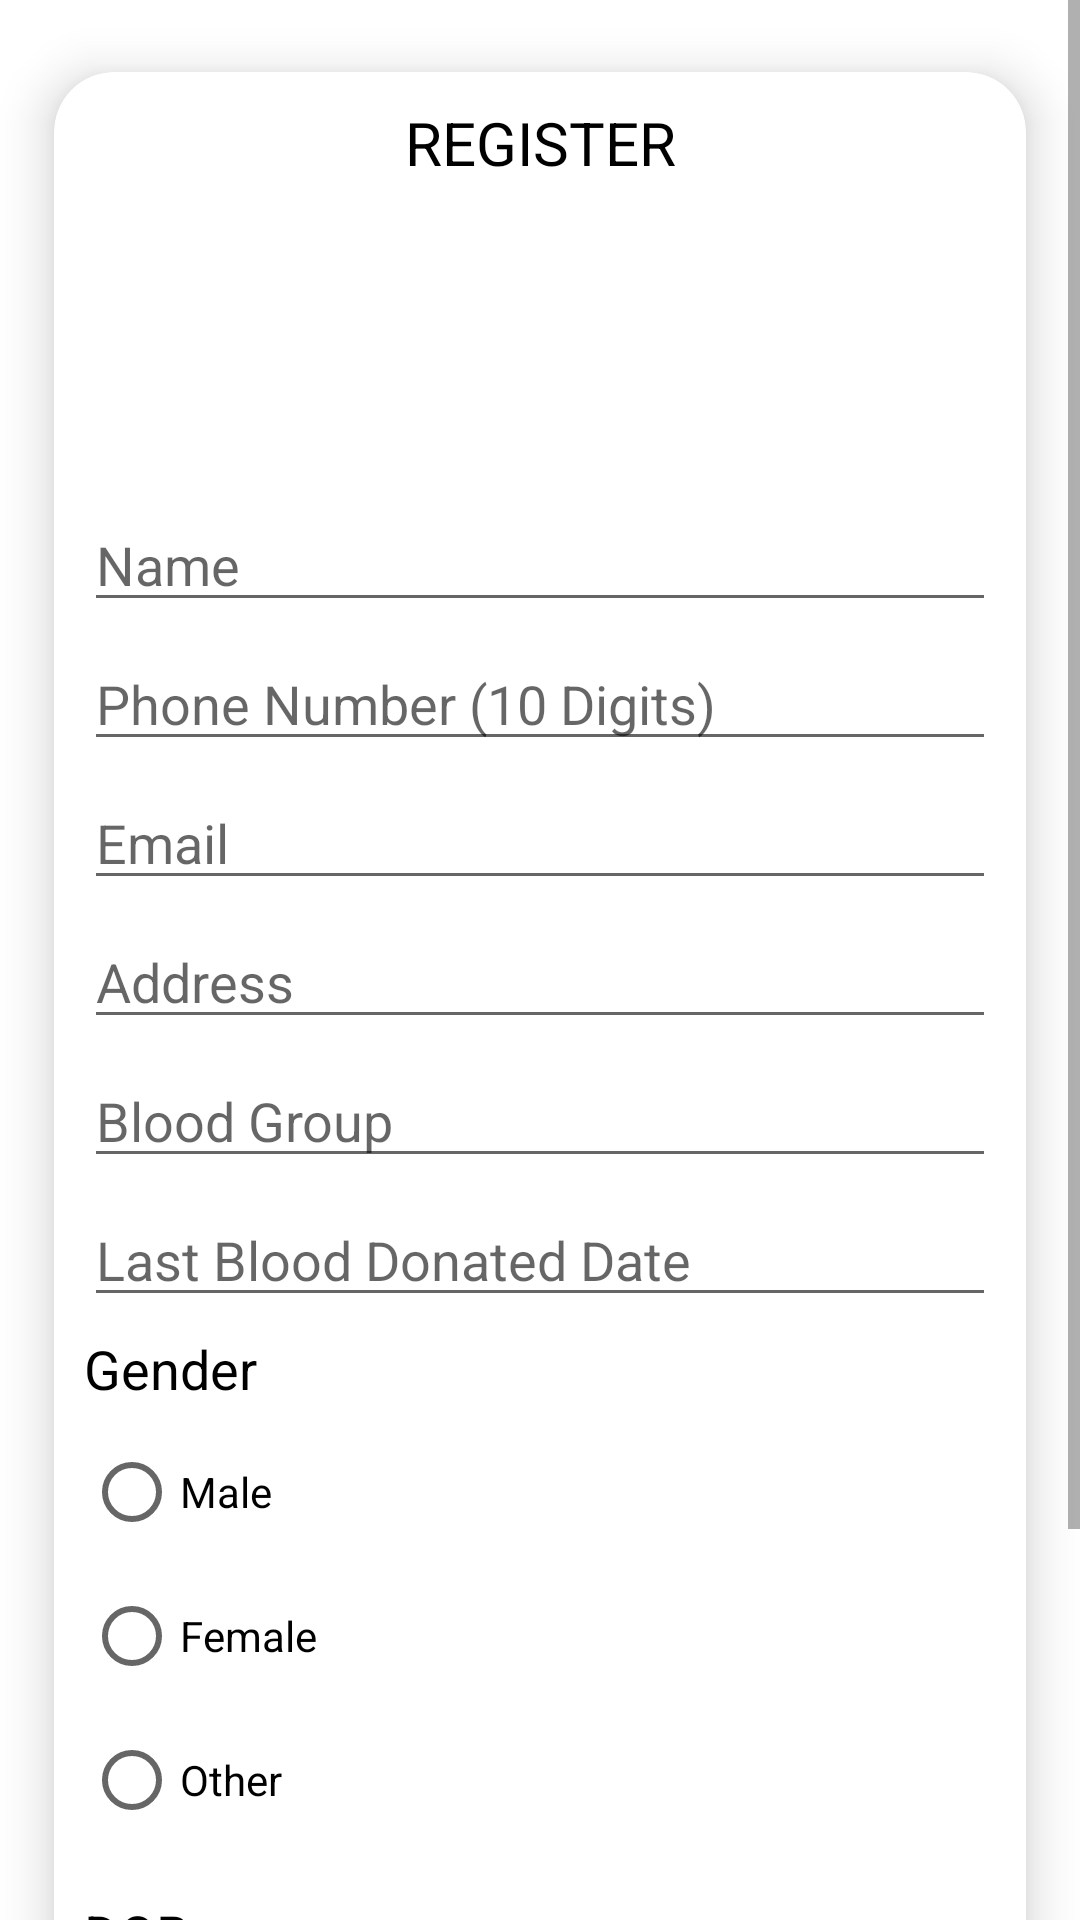

Produce the Android XML layout that renders to this screen, including the resource entries it uses.
<!-- AndroidManifest.xml: application theme Theme.Day3Task -->
<!-- res/layout/activity_blood_bank_admin_add_profiles.xml -->
<?xml version="1.0" encoding="utf-8"?>
<androidx.constraintlayout.widget.ConstraintLayout xmlns:android="http://schemas.android.com/apk/res/android"
    xmlns:app="http://schemas.android.com/apk/res-auto"
    xmlns:tools="http://schemas.android.com/tools"
    android:layout_width="match_parent"
    android:layout_height="match_parent"
    tools:context=".Blood_Bank_Admin_AddProfiles"
    android:background="@drawable/night">

    <ScrollView
        android:layout_width="match_parent"
        android:layout_height="match_parent">

        <androidx.cardview.widget.CardView
            android:layout_width="match_parent"
            android:layout_height="match_parent"
            app:cardBackgroundColor="@color/white"
            app:cardCornerRadius="20dp"
            app:cardElevation="10dp"
            app:cardMaxElevation="12dp"
            app:cardPreventCornerOverlap="true"
            app:cardUseCompatPadding="true">

            <LinearLayout
                android:layout_width="match_parent"
                android:layout_height="match_parent"
                android:layout_margin="10dp"
                android:orientation="vertical">


                <TextView
                    android:id="@+id/textView10"
                    android:layout_width="match_parent"
                    android:layout_height="wrap_content"
                    android:layout_marginBottom="5dp"
                    android:width="20dp"
                    android:gravity="center"
                    android:text="REGISTER"
                    android:textColor="@color/black"
                    android:textSize="20dp"
                    tools:ignore="DuplicateIds" />

                <ImageView
                    android:id="@+id/bbsgnimgvw2"
                    android:layout_width="100dp"
                    android:layout_height="100dp"
                    android:layout_gravity="center"
                    android:adjustViewBounds="true"
                    android:onClick="bbsgnupimg"
                    android:src="@drawable/avatar3"
                    app:layout_collapseMode="parallax"
                    app:layout_collapseParallaxMultiplier="0.7" />

                <EditText
                    android:id="@+id/bbgnupname2"
                    android:layout_width="match_parent"
                    android:layout_height="wrap_content"
                    android:layout_marginBottom="5dp"
                    android:ems="10"
                    android:hint="Name"
                    android:inputType="textPersonName" />

                <EditText
                    android:id="@+id/bbsgnupno2"
                    android:layout_width="match_parent"
                    android:layout_height="wrap_content"
                    android:layout_marginBottom="5dp"
                    android:ems="10"
                    android:hint="Phone Number (10 Digits)"
                    android:inputType="phone"
                    android:maxLength="10" />

                <EditText
                    android:id="@+id/bbsgnupmail2"
                    android:layout_width="match_parent"
                    android:layout_height="wrap_content"
                    android:layout_marginBottom="5dp"
                    android:ems="10"
                    android:hint="Email"
                    android:inputType="textEmailAddress" />

                <EditText
                    android:id="@+id/bbsgnupadd2"
                    android:layout_width="match_parent"
                    android:layout_height="wrap_content"
                    android:layout_marginBottom="5dp"
                    android:ems="10"
                    android:hint="Address"
                    android:inputType="textPersonName" />

                <EditText
                    android:id="@+id/bbsgnupbgrp2"
                    android:layout_width="match_parent"
                    android:layout_height="wrap_content"
                    android:layout_marginBottom="5dp"
                    android:ems="10"
                    android:hint="Blood Group"
                    android:inputType="textPersonName" />

                <EditText
                    android:id="@+id/bbsgnuplastblooddate2"
                    android:layout_width="match_parent"
                    android:layout_height="wrap_content"
                    android:layout_marginBottom="5dp"
                    android:ems="10"
                    android:hint="Last Blood Donated Date"
                    android:inputType="textPersonName" />

                <TextView
                    android:id="@+id/textView"
                    android:layout_width="match_parent"
                    android:layout_height="wrap_content"
                    android:layout_marginBottom="5dp"
                    android:text="Gender"
                    android:textColor="@color/black"
                    android:textSize="18dp" />

                <RadioGroup
                    android:id="@+id/bbrg2"
                    android:layout_width="wrap_content"
                    android:layout_height="wrap_content"
                    android:layout_marginBottom="5dp">

                    <RadioButton
                        android:id="@+id/radioButton"
                        android:layout_width="match_parent"
                        android:layout_height="wrap_content"
                        android:text="Male" />

                    <RadioButton
                        android:id="@+id/radioButton2"
                        android:layout_width="match_parent"
                        android:layout_height="wrap_content"
                        android:text="Female" />

                    <RadioButton
                        android:id="@+id/radioButton3"
                        android:layout_width="match_parent"
                        android:layout_height="wrap_content"
                        android:text="Other" />

                </RadioGroup>

                <LinearLayout
                    android:layout_width="match_parent"
                    android:layout_height="wrap_content"
                    android:layout_marginBottom="5dp"
                    android:orientation="horizontal">

                    <TextView
                        android:id="@+id/textView2"
                        android:layout_width="93dp"
                        android:layout_height="wrap_content"
                        android:layout_marginRight="20dp"
                        android:layout_weight="1"
                        android:text="DOB:"
                        android:textColor="@color/black"
                        android:textSize="18dp" />

                    <EditText
                        android:id="@+id/bbsgnupdob2"
                        android:layout_width="wrap_content"
                        android:layout_height="wrap_content"
                        android:layout_weight="1"
                        android:clickable="false"
                        android:cursorVisible="false"
                        android:ems="10"
                        android:focusable="false"
                        android:focusableInTouchMode="false"
                        android:inputType="textPersonName" />
                </LinearLayout>

                <CheckBox
                    android:id="@+id/bbcheckBox2"
                    android:layout_width="match_parent"
                    android:layout_height="wrap_content"
                    android:layout_marginBottom="5dp"
                    android:text="Agree" />

                <LinearLayout
                    android:layout_width="match_parent"
                    android:layout_height="match_parent"
                    android:orientation="horizontal"
                    android:layout_gravity="center"
                    android:gravity="center">

                    <Button
                        android:id="@+id/bbsgnsubmit2"
                        android:layout_width="wrap_content"
                        android:layout_height="wrap_content"
                        android:layout_gravity="center"
                        android:backgroundTint="#13D0EA"
                        android:onClick="bbsgnup"
                        android:text="Sign Up"
                        android:textAllCaps="false"
                        android:textColor="@color/white"
                        android:layout_marginRight="10dp"/>
                    <Button
                        android:id="@+id/bbaddanother2"
                        android:layout_width="wrap_content"
                        android:layout_height="wrap_content"
                        android:layout_gravity="center"
                        android:backgroundTint="#13D0EA"
                        android:onClick="bbsgnupanother"
                        android:text="Register Another Candidate"
                        android:textAllCaps="false"
                        android:textColor="@color/white" />
                </LinearLayout>


            </LinearLayout>
        </androidx.cardview.widget.CardView>
    </ScrollView>

</androidx.constraintlayout.widget.ConstraintLayout>
<!-- resources referenced by this layout -->
<resources>
  <style name="Theme.Day3Task" parent="Theme.MaterialComponents.DayNight.DarkActionBar">
          
          <item name="colorPrimary">@color/purple_500</item>
          <item name="colorPrimaryVariant">@color/purple_700</item>
          <item name="colorOnPrimary">@color/white</item>
          
          <item name="colorSecondary">@color/teal_200</item>
          <item name="colorSecondaryVariant">@color/teal_700</item>
          <item name="colorOnSecondary">@color/black</item>
          
          <item name="android:statusBarColor" tools:targetApi="l">?attr/colorPrimaryVariant</item>
          
      </style>
  <!-- not gathered from this repository: default colours our renderer supplied (Android Studio template values) -->
  <color name="purple_500">#FF6200EE</color>
  <color name="purple_700">#FF3700B3</color>
  <color name="teal_200">#FF03DAC5</color>
  <color name="teal_700">#FF018786</color>
  <color name="black">#FF000000</color>
  <color name="white">#FFFFFFFF</color>
</resources>
